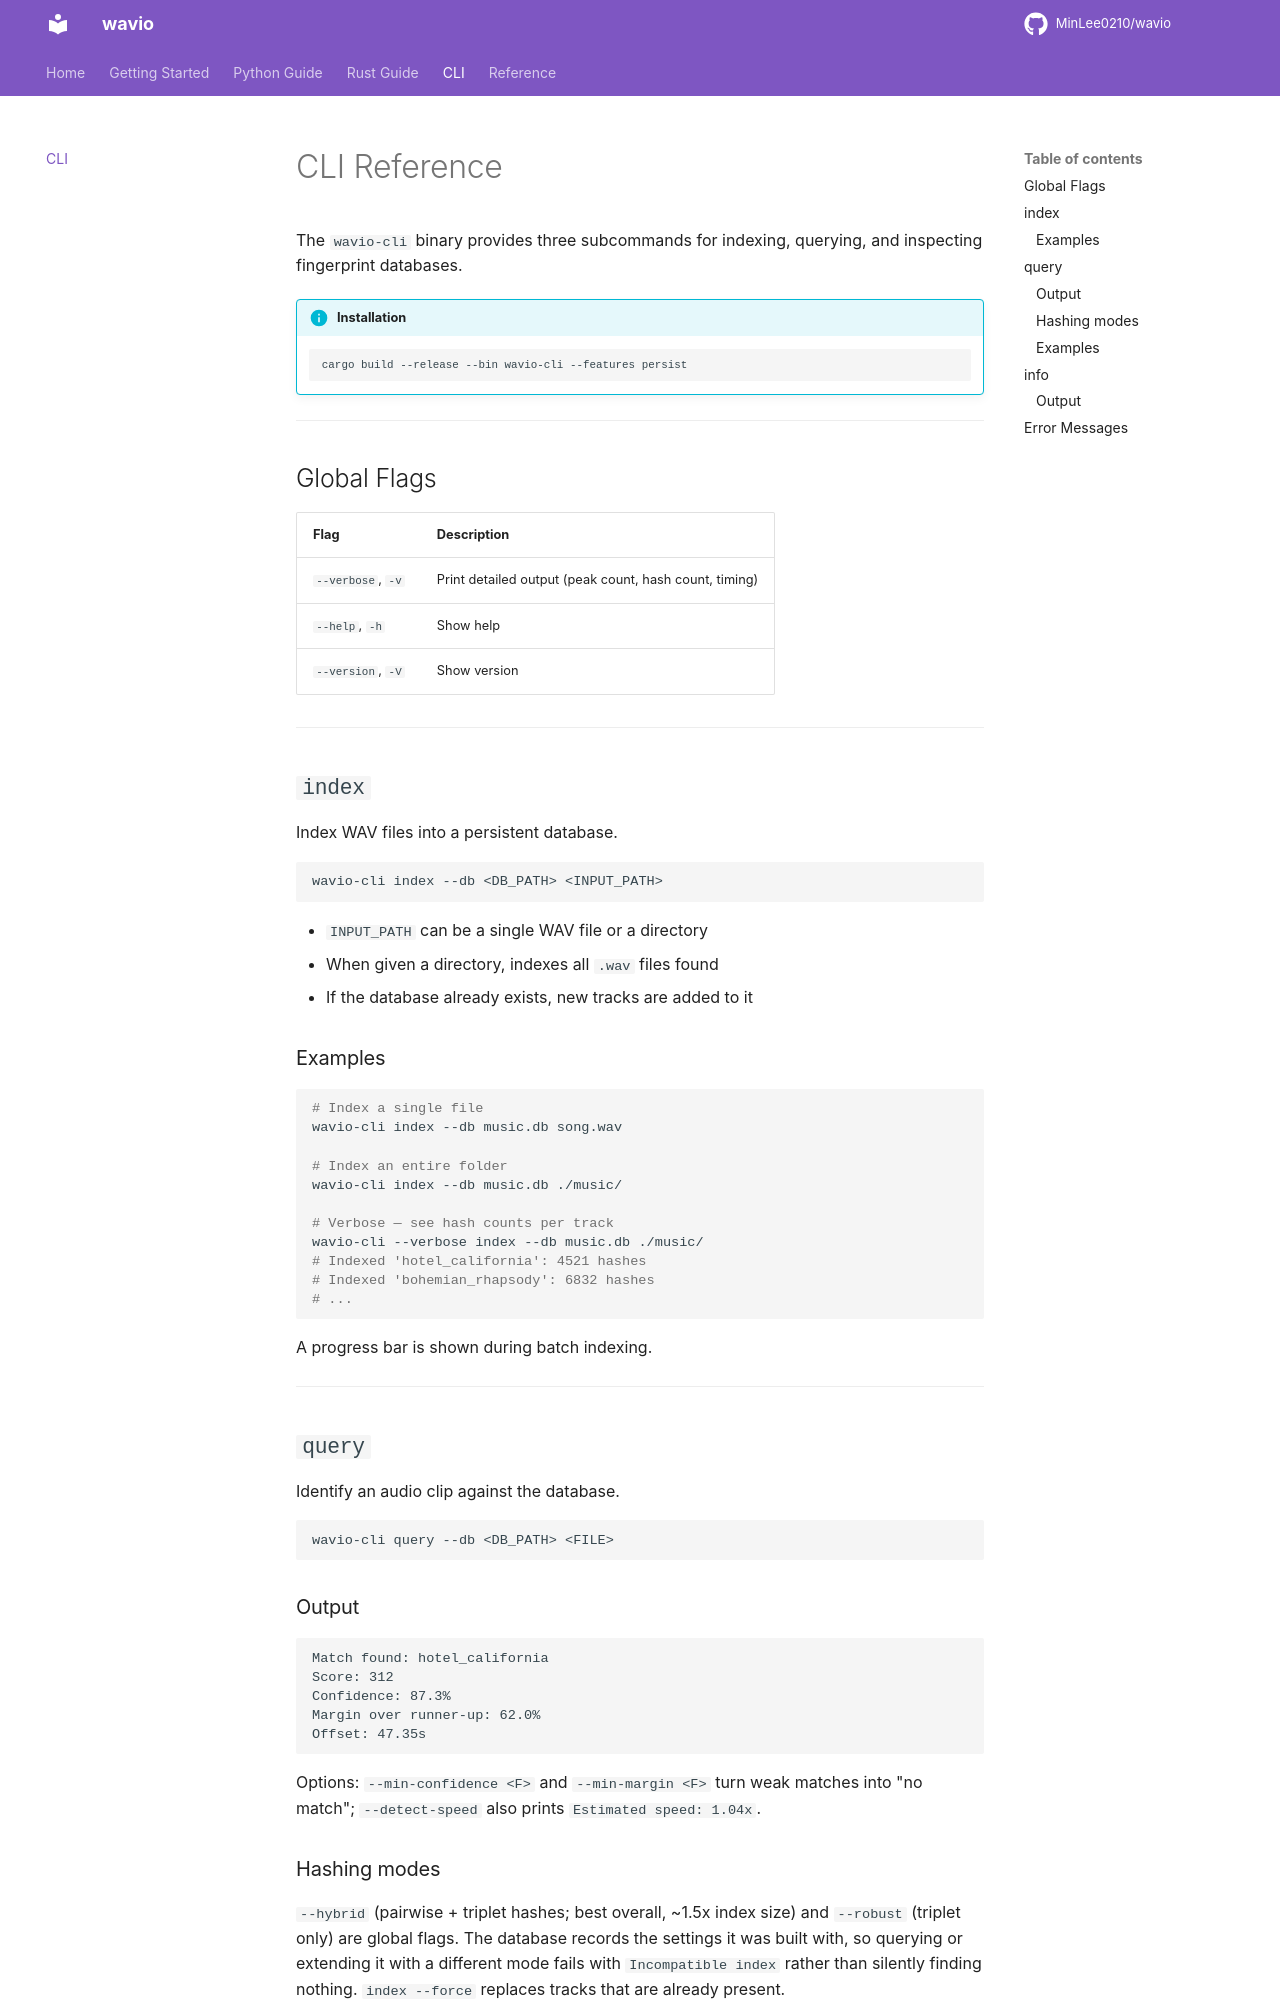

repository: MinLee0210/wavio · page: cli/index.html · generator: mkdocs

# CLI Reference

The `wavio-cli` binary provides three subcommands for indexing, querying, and inspecting fingerprint databases.

!!! info "Installation"
    ```bash
    cargo build --release --bin wavio-cli --features persist
    ```

---

## Global Flags

| Flag | Description |
|------|-------------|
| `--verbose`, `-v` | Print detailed output (peak count, hash count, timing) |
| `--help`, `-h` | Show help |
| `--version`, `-V` | Show version |

---

## `index`

Index WAV files into a persistent database.

```bash
wavio-cli index --db <DB_PATH> <INPUT_PATH>
```

- `INPUT_PATH` can be a single WAV file or a directory
- When given a directory, indexes all `.wav` files found
- If the database already exists, new tracks are added to it

### Examples

```bash
# Index a single file
wavio-cli index --db music.db song.wav

# Index an entire folder
wavio-cli index --db music.db ./music/

# Verbose — see hash counts per track
wavio-cli --verbose index --db music.db ./music/
# Indexed 'hotel_california': 4521 hashes
# Indexed 'bohemian_rhapsody': 6832 hashes
# ...
```

A progress bar is shown during batch indexing.

---

## `query`

Identify an audio clip against the database.

```bash
wavio-cli query --db <DB_PATH> <FILE>
```

### Output

```
Match found: hotel_california
Score: 312
Confidence: 87.3%
Margin over runner-up: 62.0%
Offset: 47.35s
```

Options: `--min-confidence <F>` and `--min-margin <F>` turn weak matches into "no match"; `--detect-speed` also prints `Estimated speed: 1.04x`.
